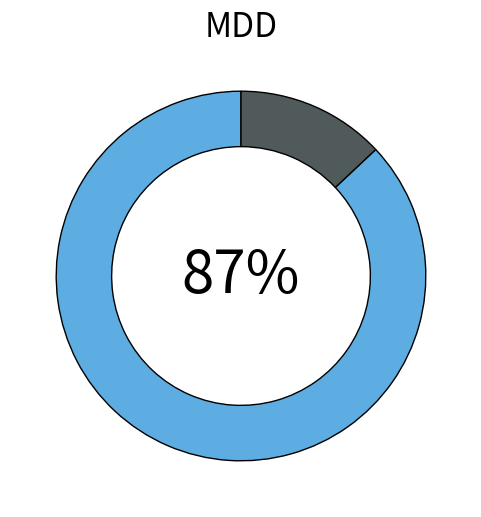

The matplotlib source for this figure: (Note: this script raises an exception after producing the figure.)
import matplotlib.pyplot as plt
import numpy as np

fig, ax = plt.subplots(figsize=(6, 6))
wedgeprops = {'width':0.3, 'edgecolor':'black', 'linewidth':1}
ax.pie([87,13], wedgeprops=wedgeprops, startangle=90, colors=['#5DADE2', '#515A5A'])
plt.title('MDD', fontsize=24, loc='center')
plt.text(0, 0, "87%", ha='center', va='center', fontsize=42)
fig.savefig("./plot_image/proba.png")
# plt.show()